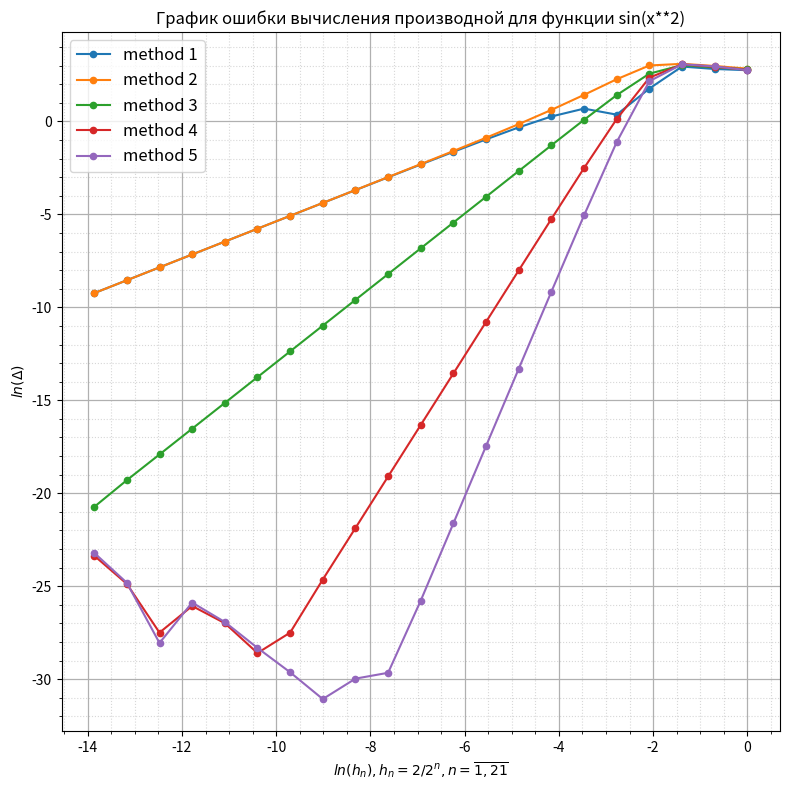

Recreate this plot in Python. (Note: this script raises an exception after producing the figure.)
import matplotlib.pyplot as plt
import numpy as np
from sympy import *

INPUT_POINT = 10

#======================================================================================================================

x = symbols('x')
functions = [sin(x * x), cos(sin(x)), exp(sin(cos(x))), ln(x + 3), (x + 3) ** (1 / 2)]

#======================================================================================================================

def approxDerivative1(function, x, h):
    return (function(x + h) - function(x)) / h

def approxDerivative2(function, x, h):
    return (function(x) - function(x - h)) / h

def approxDerivative3(function, x, h):
    return (function(x + h) - function(x - h)) / (2 * h)

def approxDerivative4(function, x, h):
    frac1 = (function(x + h) - function(x - h)) / (2 * h)
    frac2 = (function(x + 2 *  h) - function(x - 2 * h)) / (4 * h)
    derivate = (4 / 3) * frac1 - (1 / 3) * frac2
    return derivate

def approxDerivative5(function, x, h):
    frac1 = (function(x + h) - function(x - h)) / (2 * h)
    frac2 = (function(x + 2 *  h) - function(x - 2 * h)) / (4 * h)
    frac3 = (function(x + 3 *  h) - function(x - 3 * h)) / (6 * h)
    derivate = (3 / 2) * frac1 - (3 / 5) * frac2 + (1 / 10) * frac3
    return derivate

approxDerivative = [approxDerivative1, approxDerivative2, approxDerivative3, approxDerivative4, approxDerivative5]

#======================================================================================================================

def absoluteErrorCalculation(function, method, point, h, derivative):
    return np.abs(method(function, point, h) - derivative(point))

def getDerivativeLambda(function):
    derivativeLambda = lambdify(x, diff(function))
    return derivativeLambda

def createPlot(errors, h, name):
    plt.plot(np.log(h), np.log(errors), '.-', markersize = 9, label = name)
    plt.grid(True)

def getErrors(function, method, derivative):
    errors = np.empty(21)
    h      = np.empty(21)
    for i in range(1, 22):
        h[i - 1] = 2 ** (1 - i)
        errors[i - 1] = absoluteErrorCalculation(function, method, INPUT_POINT, h[i - 1], derivative)
    return errors, h

def main():
    for func in functions:
        plt.figure(figsize=(8,8))
        plt.title(r"График ошибки вычисления производной для функции " + str(func))
        plt.ylabel(r"$ln(\Delta)$")
        plt.xlabel(r"$ln(h_n), h_n = 2 / 2^n, n = \overline{1, 21}$")

        x = symbols('x')
        derivative = getDerivativeLambda(func)

        for i in range(len(approxDerivative)):
            errors, h = getErrors(lambdify(x, func), approxDerivative[i], derivative)
            methodName = "method "+ str(i + 1)
            createPlot(errors, h, methodName)

        plt.grid(visible = True, which = 'major', axis = 'both', alpha = 1, linewidth = 0.9)
        plt.grid(visible = True, which = 'minor', axis = 'both', alpha = 0.5, linestyle = ':')
        plt.minorticks_on()
        plt.tight_layout()
        plt.legend(loc='best', fontsize = 12)
        plt.savefig("images/f" + str(func) + ".png")

#======================================================================================================================

if __name__ == "__main__":
    main()
